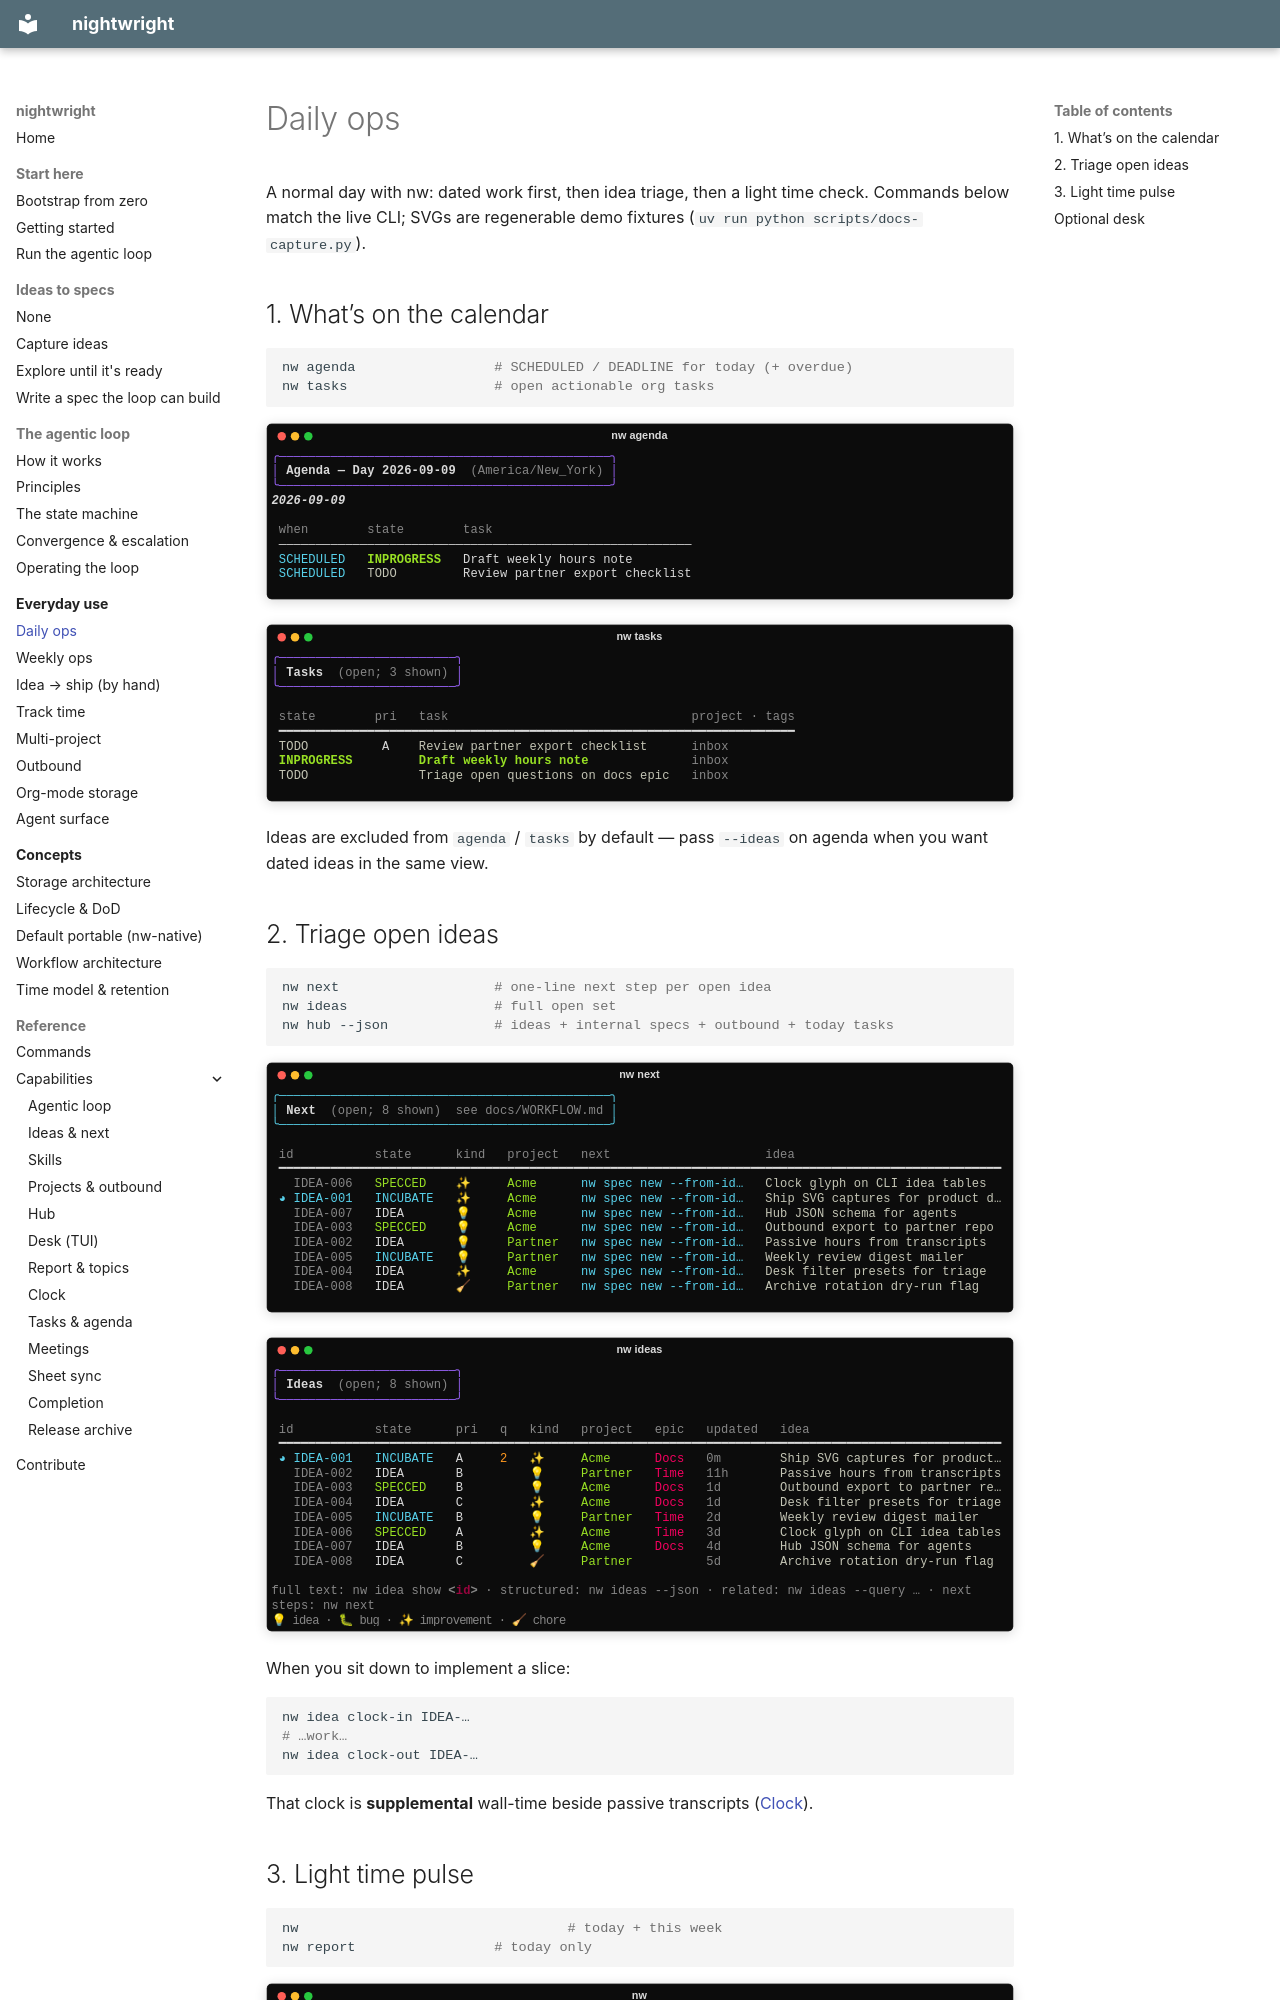

repository: brunosmmm/nightwright · page: guides/daily-ops/index.html · generator: mkdocs

# Daily ops

A normal day with nw: dated work first, then idea triage, then a light time check.
Commands below match the live CLI; SVGs are regenerable demo fixtures (`uv run python scripts/docs-capture.py`).

## 1. What’s on the calendar

```bash
nw agenda                 # SCHEDULED / DEADLINE for today (+ overdue)
nw tasks                  # open actionable org tasks
```

![agenda](../assets/captures/cli-agenda.svg)

![tasks](../assets/captures/cli-tasks.svg)

Ideas are excluded from `agenda` / `tasks` by default — pass `--ideas` on agenda when you
want dated ideas in the same view.
